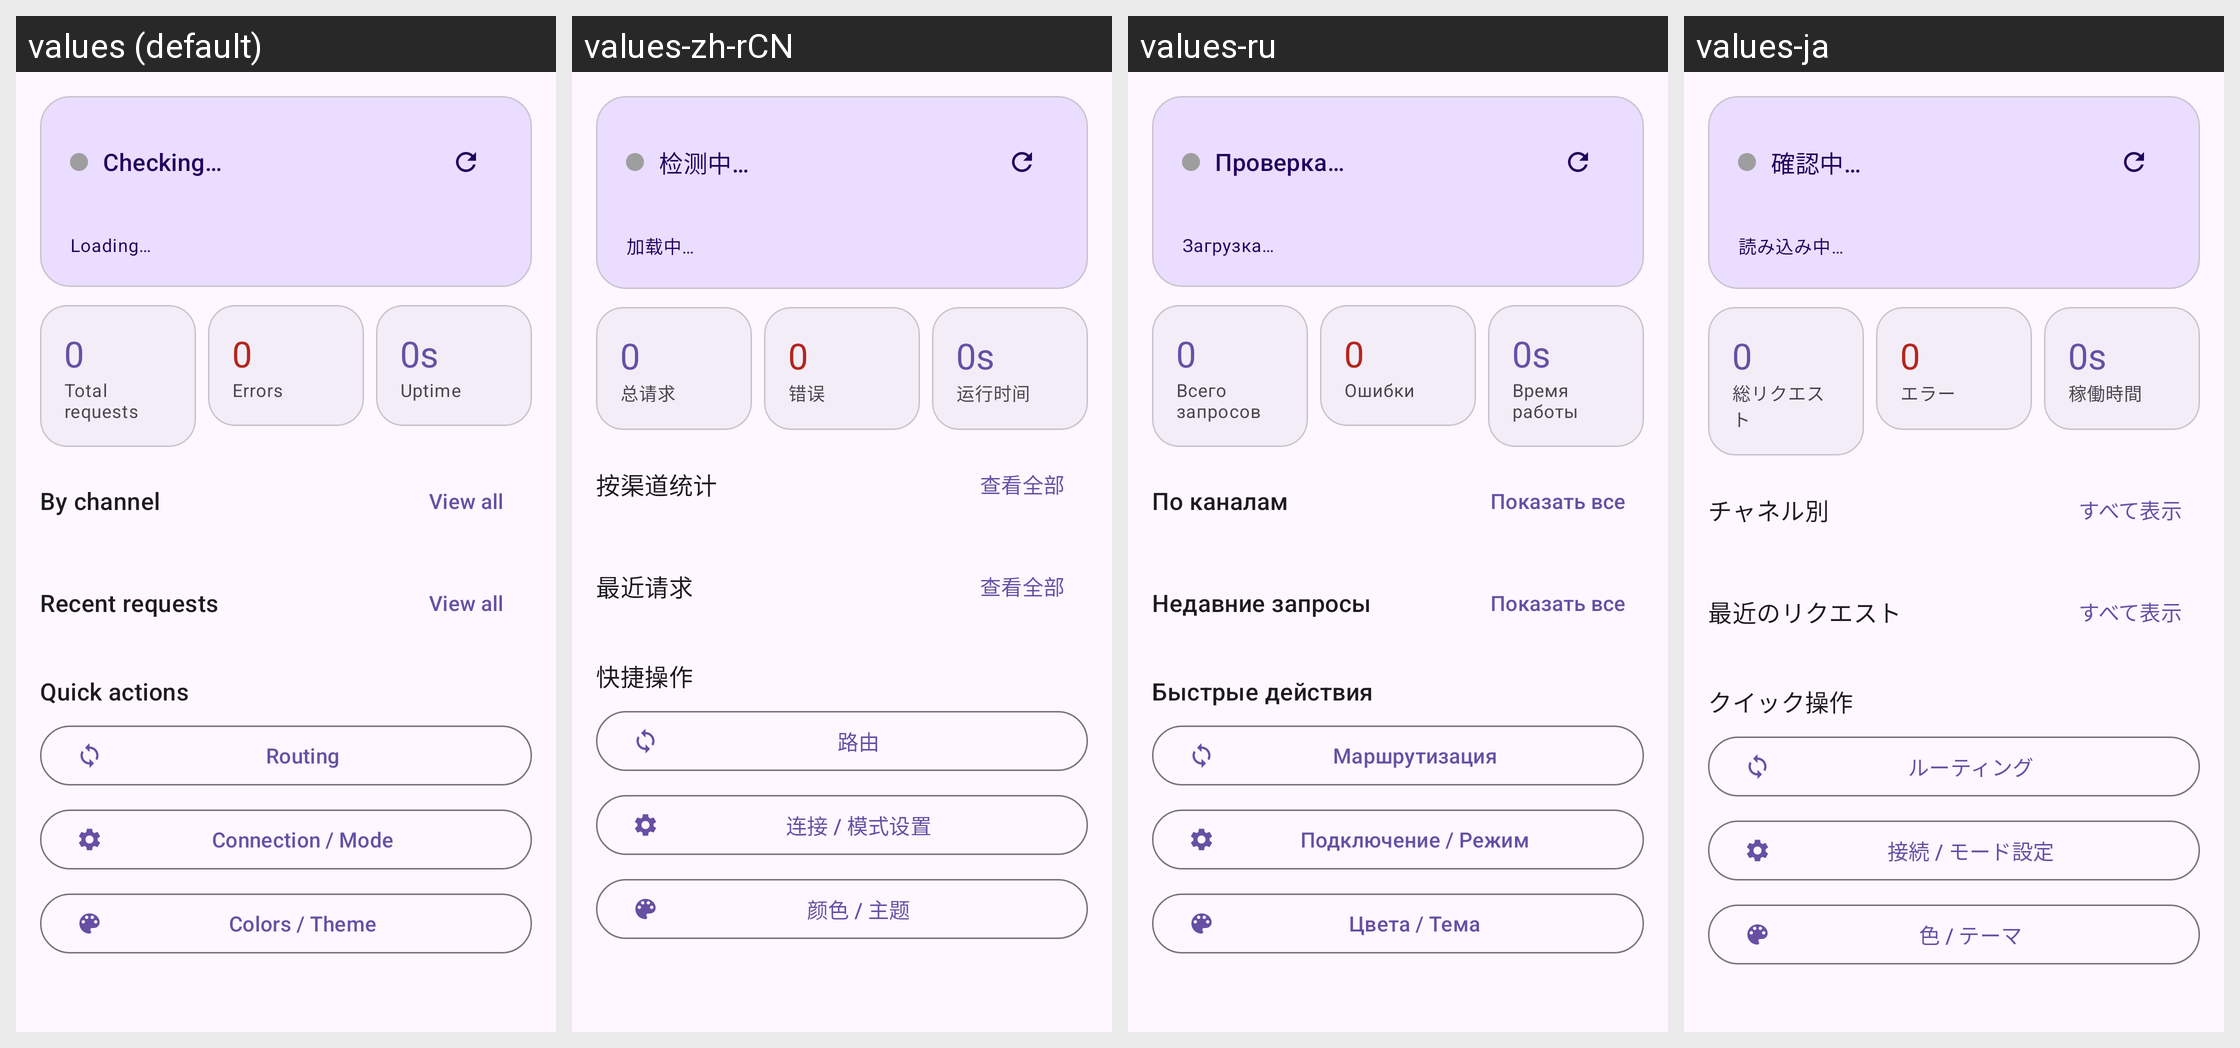

Locale-by-locale string values for the Android screen shown in this grid:
Android screen res/layout/fragment_overview.xml rendered under 4 locales, left to right: values (default), values-zh-rCN, values-ru, values-ja. Device: Nexus 5 (rendered at 1080×1920; each locale shown at half size, 540×960, under a caption strip naming it); theme Theme.AIGateway.
Other locales in the repository, not shown: values-eo, values-es, values-fr, values-ko, values-zh-rTW.
Strings drawn on this screen, with the default value and each locale's value (text and hints the layout hard-codes, and strings that could not be matched under every locale, appear in the picture but are not listed):

ov_checking
  values: Checking…
  values-zh-rCN: 检测中…
  values-ru: Проверка…
  values-ja: 確認中…

ov_loading
  values: Loading…
  values-zh-rCN: 加载中…
  values-ru: Загрузка…
  values-ja: 読み込み中…

ov_total_requests
  values: Total requests
  values-zh-rCN: 总请求
  values-ru: Всего запросов
  values-ja: 総リクエスト

ov_errors
  values: Errors
  values-zh-rCN: 错误
  values-ru: Ошибки
  values-ja: エラー

ov_uptime
  values: Uptime
  values-zh-rCN: 运行时间
  values-ru: Время работы
  values-ja: 稼働時間

ov_stats_by_channel
  values: By channel
  values-zh-rCN: 按渠道统计
  values-ru: По каналам
  values-ja: チャネル別

ov_view_all
  values: View all
  values-zh-rCN: 查看全部
  values-ru: Показать все
  values-ja: すべて表示

ov_recent_requests
  values: Recent requests
  values-zh-rCN: 最近请求
  values-ru: Недавние запросы
  values-ja: 最近のリクエスト

ov_quick_actions
  values: Quick actions
  values-zh-rCN: 快捷操作
  values-ru: Быстрые действия
  values-ja: クイック操作

nav_routing
  values: Routing
  values-zh-rCN: 路由
  values-ru: Маршрутизация
  values-ja: ルーティング

menu_connection
  values: Connection / Mode
  values-zh-rCN: 连接 / 模式设置
  values-ru: Подключение / Режим
  values-ja: 接続 / モード設定

menu_theme
  values: Colors / Theme
  values-zh-rCN: 颜色 / 主题
  values-ru: Цвета / Тема
  values-ja: 色 / テーマ
